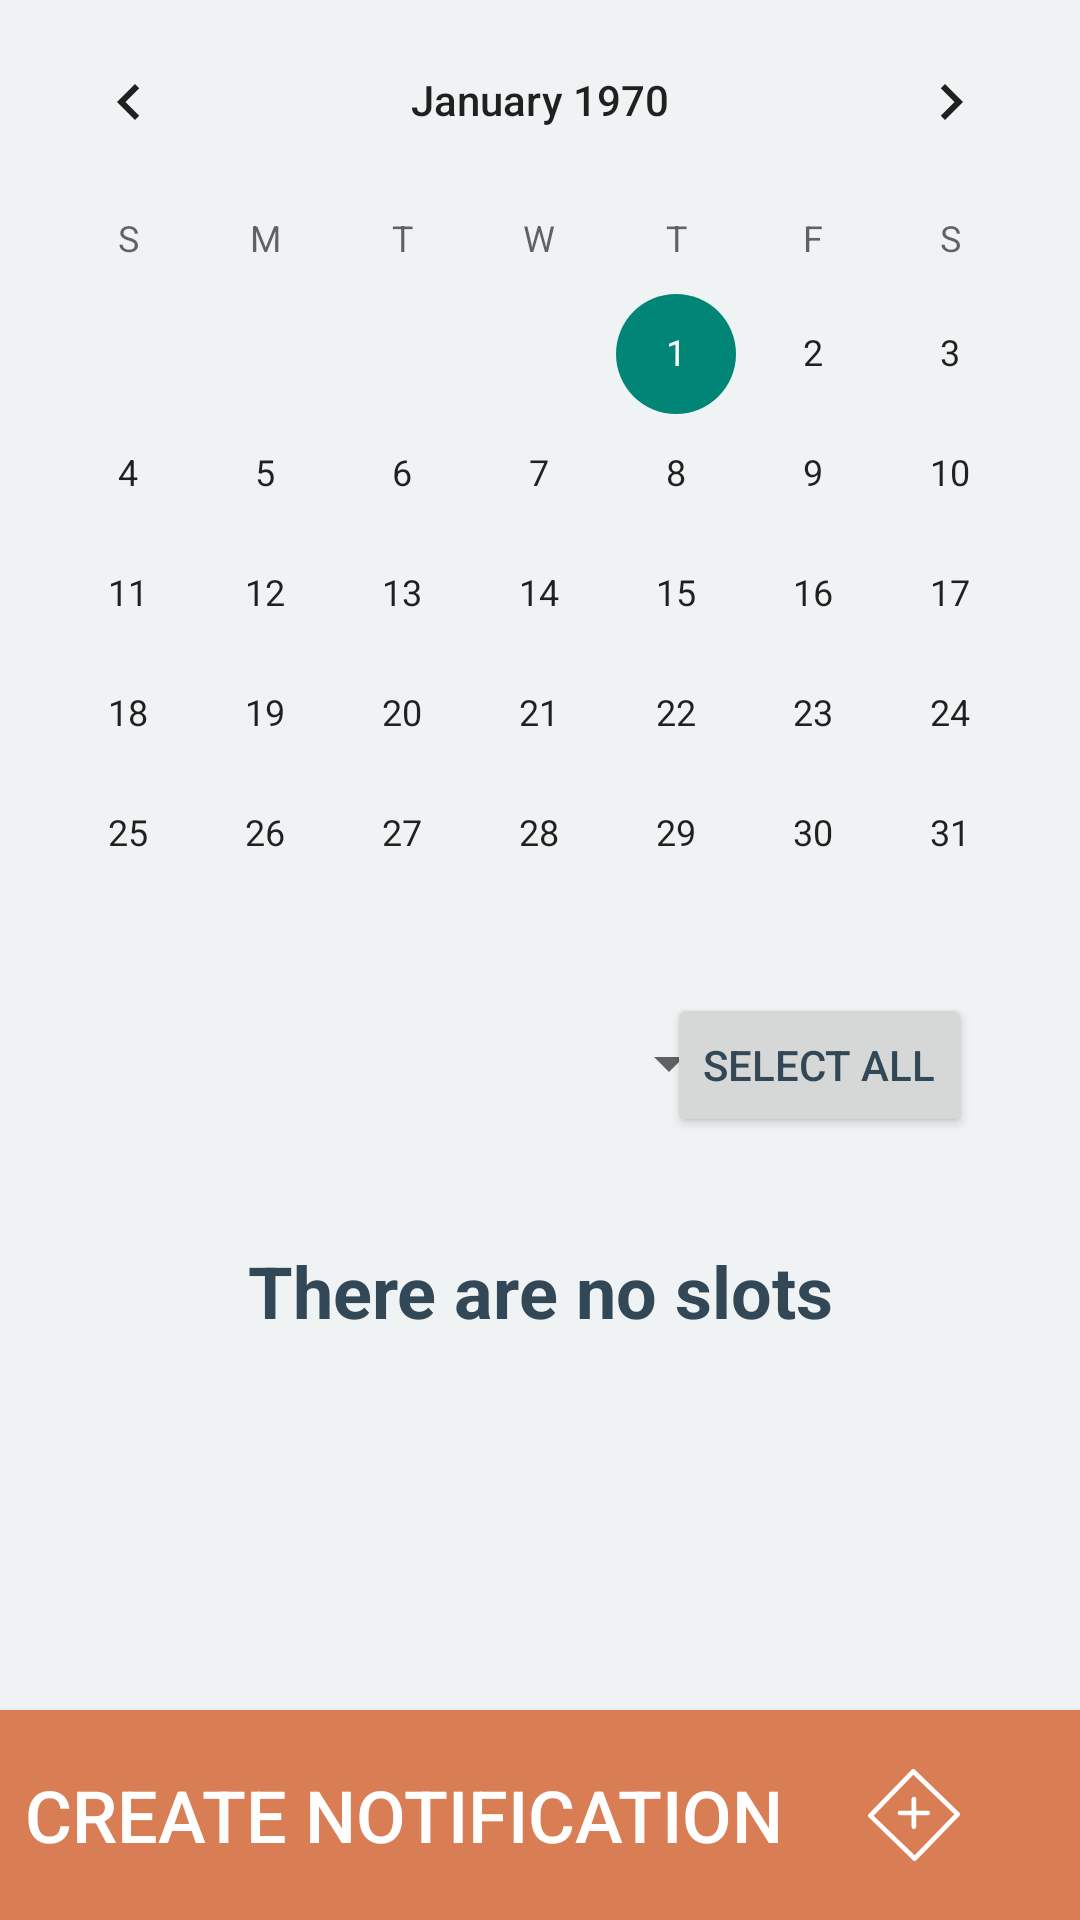

Produce the Android XML layout that renders to this screen, including the resource entries it uses.
<!-- AndroidManifest.xml: application theme AppTheme -->
<!-- res/layout/activity_pick_slot.xml -->
<?xml version="1.0" encoding="utf-8"?>
<androidx.constraintlayout.widget.ConstraintLayout
    xmlns:android="http://schemas.android.com/apk/res/android"
    xmlns:app="http://schemas.android.com/apk/res-auto"
    xmlns:tools="http://schemas.android.com/tools"
    android:layout_width="match_parent"
    android:layout_height="match_parent"
    android:gravity="center"
    >

    <TextView
        android:id="@+id/empty"
        android:layout_width="match_parent"
        android:layout_height="wrap_content"
        android:layout_marginTop="36dp"
        android:gravity="center"
        android:text="There are no slots"
        android:textSize="24sp"
        android:textStyle="bold"
        app:layout_constraintTop_toBottomOf="@+id/spinner"
        tools:layout_editor_absoluteX="0dp" />

    <ListView
        android:id="@+id/listView"
        android:layout_width="361dp"
        android:layout_height="280dp"
        android:layout_marginStart="16dp"
        android:layout_marginLeft="16dp"
        android:layout_marginTop="55dp"
        android:layout_marginEnd="16dp"
        android:layout_marginRight="16dp"
        android:layout_marginBottom="24dp"
        app:layout_constraintBottom_toTopOf="@+id/button"
        app:layout_constraintEnd_toEndOf="parent"
        app:layout_constraintHorizontal_bias="0.0"
        app:layout_constraintStart_toStartOf="parent"
        app:layout_constraintTop_toBottomOf="@+id/spinner" />

    <Button
        android:id="@+id/button"
        android:layout_width="match_parent"
        android:layout_height="70dp"
        android:background="@color/colorPrimaryDark"
        android:drawableRight="@drawable/ic_logo_header_wide"
        android:drawablePadding="20dp"
        android:onClick="showTimePicker"
        android:paddingRight="40dp"
        android:text="CREATE NOTIFICATION"
        android:textColor="#FFFFFF"
        android:textSize="24sp"
        app:layout_constraintBottom_toBottomOf="parent"
        app:layout_constraintStart_toStartOf="parent" />

    <CalendarView
        android:id="@+id/calendarView"
        style="@android:style/Widget.DeviceDefault.CalendarView"
        android:layout_width="0dp"
        android:layout_height="331dp"
        app:layout_constraintEnd_toEndOf="parent"
        app:layout_constraintHorizontal_bias="0.0"
        app:layout_constraintStart_toStartOf="parent"
        app:layout_constraintTop_toTopOf="parent" />

    <Button
        android:id="@+id/button2"
        android:layout_width="wrap_content"
        android:layout_height="wrap_content"
        android:layout_marginEnd="36dp"
        android:layout_marginRight="36dp"
        android:onClick="selectAll"
        android:text="Select All"
        app:layout_constraintEnd_toEndOf="parent"
        app:layout_constraintTop_toBottomOf="@+id/calendarView" />

    <Spinner
        android:id="@+id/spinner"
        style="@style/Widget.AppCompat.Spinner"
        android:layout_width="211dp"
        android:layout_height="47dp"
        android:layout_marginStart="36dp"
        android:layout_marginLeft="36dp"
        app:layout_constraintStart_toStartOf="parent"
        app:layout_constraintTop_toBottomOf="@+id/calendarView" />
</androidx.constraintlayout.widget.ConstraintLayout>
<!-- resources referenced by this layout -->
<resources>
  <color name="colorPrimaryDark">#D97D54</color>
  <!-- drawable ic_logo_header_wide (drawable) -->
  <vector xmlns:android="http://schemas.android.com/apk/res/android"
      android:width="30.783dp"
      android:height="30.783dp"
      android:viewportWidth="30.783"
      android:viewportHeight="30.783">
    <path
        android:pathData="M30.529,14.59 L15.733,0.238a0.8,0.8 0,0 0,-1.143 0L0.238,15.034a0.8,0.8 0,0 0,0 1.143l14.8,14.352a0.946,0.946 0,0 0,0.572 0.254,0.689 0.689,0 0,0 0.572,-0.254l14.352,-14.8a0.946,0.946 0,0 0,0.254 -0.572A0.619,0.619 0,0 0,30.529 14.59ZM15.606,28.875 L1.889,15.606 15.161,1.889 28.875,15.161Z"
        android:fillColor="#FFFFFF"/>
    <path
        android:pathData="M14.59,10.028v3.927L10.663,13.955a0.772,0.772 0,0 0,-0.762 0.762,0.819 0.819,0 0,0 0.762,0.762h3.927v3.864a0.772,0.772 0,0 0,0.762 0.762,0.819 0.819,0 0,0 0.762,-0.762L16.114,15.479h3.864a0.772,0.772 0,0 0,0.762 -0.762,0.718 0.718,0 0,0 -0.7,-0.762L16.178,13.955L16.178,10.028A0.772,0.772 0,0 0,15.416 9.266,0.882 0.882,0 0,0 14.59,10.028Z"
        android:fillColor="#FFFFFF"/>
  </vector>
  <style name="AppTheme" parent="Theme.AppCompat.Light.NoActionBar">
          
          <item name="android:windowBackground">#F0F3F4</item>
          <item name="android:textColor">#334856</item>
      </style>
</resources>
